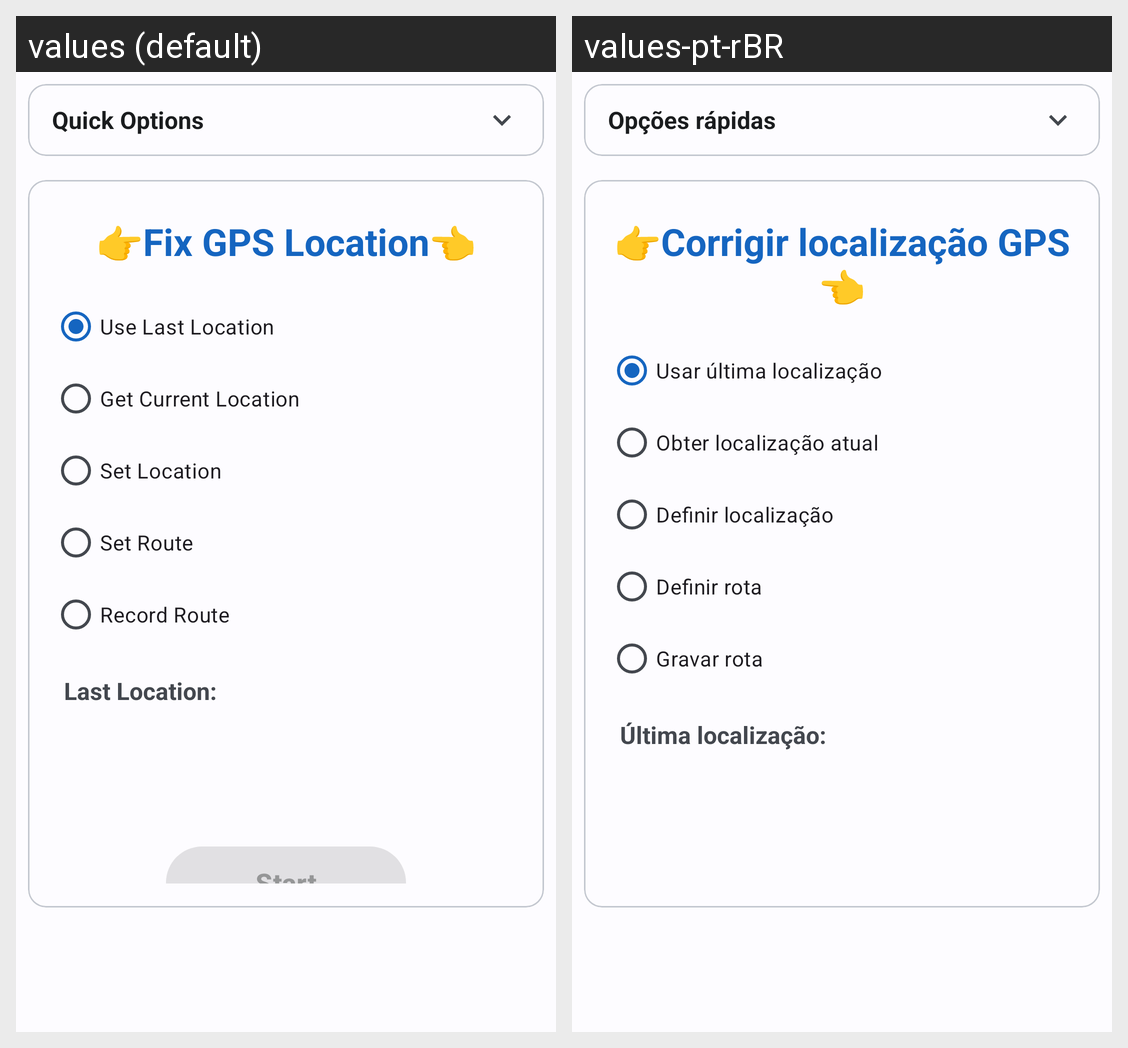

Locale-by-locale string values for the Android screen shown in this grid:
Android screen res/layout/main_form.xml rendered under 2 locales, left to right: values (default), values-pt-rBR. Device: Nexus 5 (rendered at 1080×1920; each locale shown at half size, 540×960, under a caption strip naming it); theme Theme.PokeLocation.
Strings drawn on this screen, with the default value and each locale's value (text and hints the layout hard-codes, and strings that could not be matched under every locale, appear in the picture but are not listed):

main_quick_options
  values: Quick Options
  values-pt-rBR: Opções rápidas

main_fix_gps
  values: 👉Fix GPS Location👈
  values-pt-rBR: 👉Corrigir localização GPS👈

main_src_last
  values: Use Last Location
  values-pt-rBR: Usar última localização

main_src_current
  values: Get Current Location
  values-pt-rBR: Obter localização atual

main_src_set
  values: Set Location
  values-pt-rBR: Definir localização

main_src_route
  values: Set Route
  values-pt-rBR: Definir rota

main_src_record
  values: Record Route
  values-pt-rBR: Gravar rota

main_last_location
  values: Last Location:
  values-pt-rBR: Última localização:
